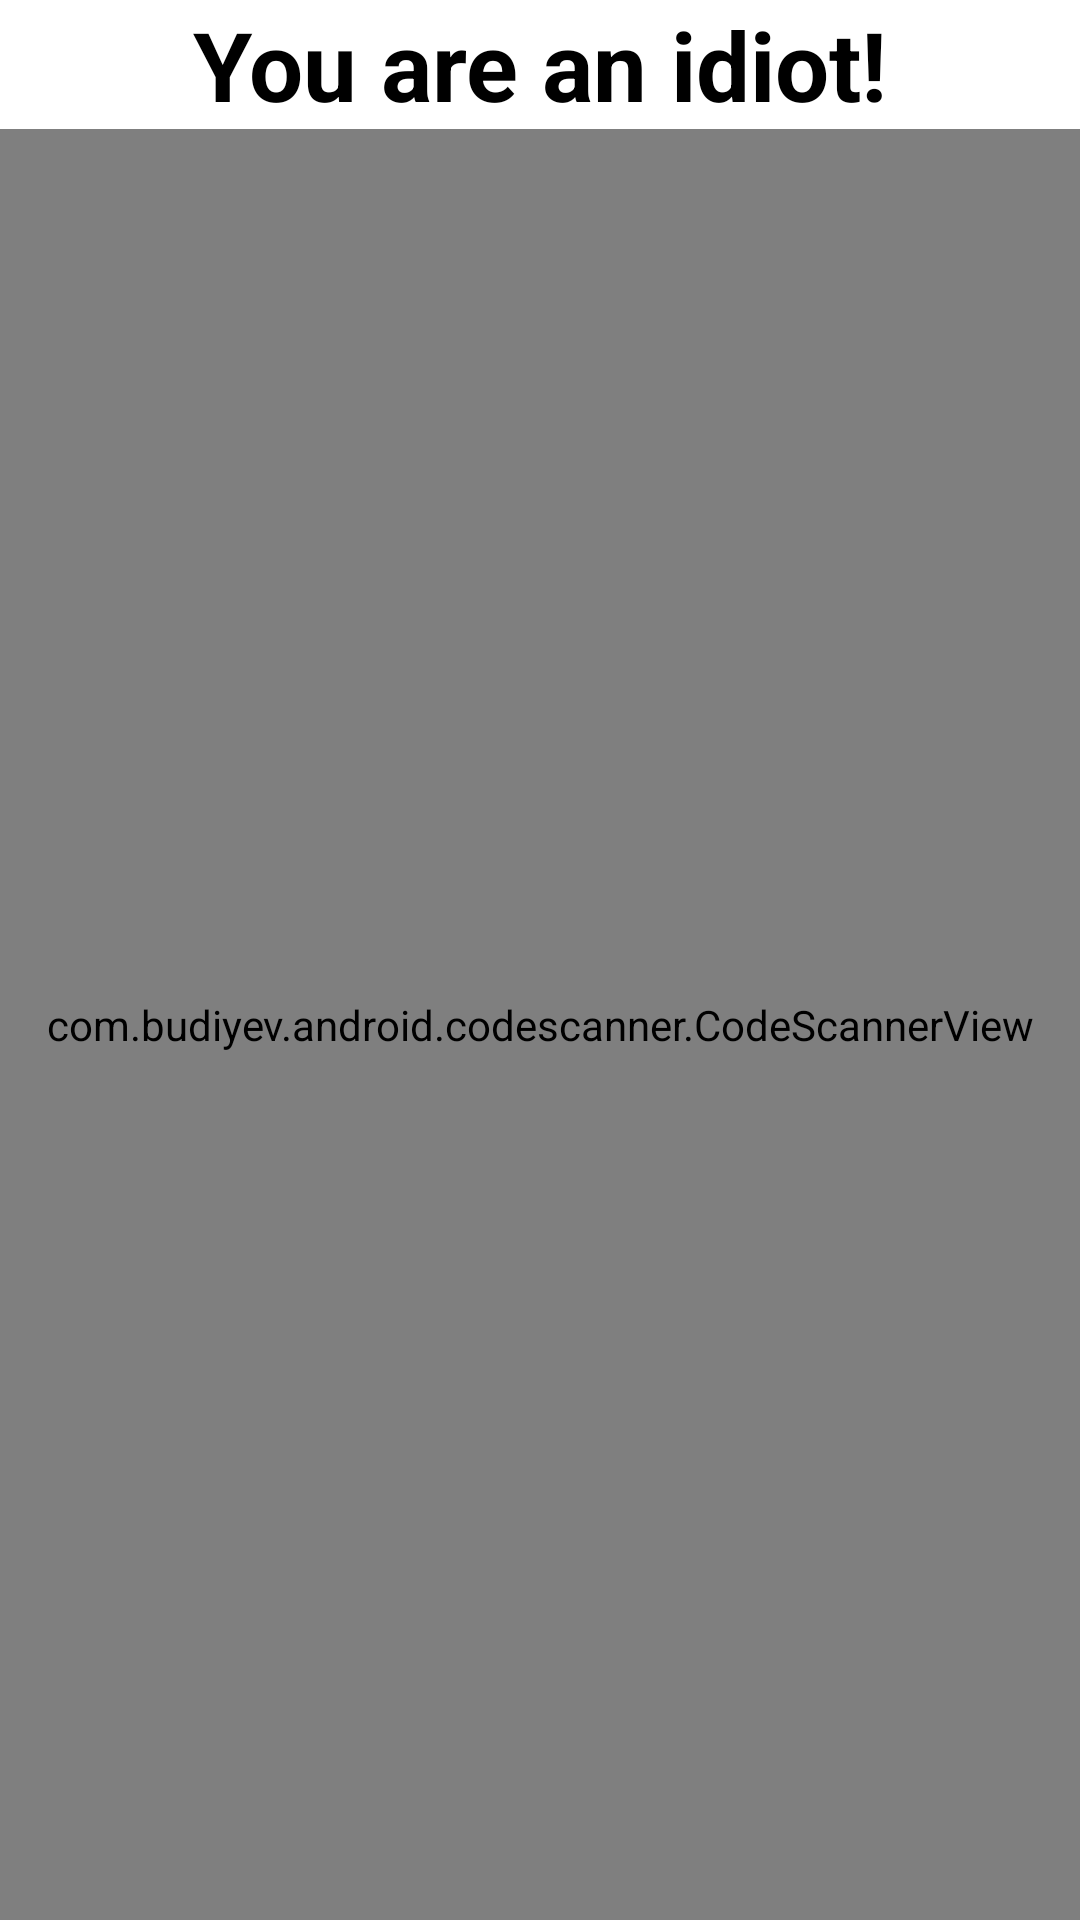

This screen was rendered from an Android layout file. Write that file and the resources it references.
<!-- AndroidManifest.xml: activity theme Theme.Alarm.NoActionBar -->
<!-- res/layout/activity_lock.xml -->
<?xml version="1.0" encoding="utf-8"?>
<androidx.constraintlayout.widget.ConstraintLayout xmlns:android="http://schemas.android.com/apk/res/android"
    xmlns:app="http://schemas.android.com/apk/res-auto"
    xmlns:tools="http://schemas.android.com/tools"
    android:layout_width="match_parent"
    android:layout_height="match_parent"
    tools:context=".LockActivity">

    <TextView
        android:id="@+id/textView"
        android:layout_width="match_parent"
        android:layout_height="wrap_content"
        app:layout_constraintBottom_toBottomOf="parent"
        app:layout_constraintEnd_toEndOf="parent"
        app:layout_constraintStart_toStartOf="parent"
        app:layout_constraintTop_toTopOf="parent"
        app:layout_constraintVertical_bias="0.0"
        android:text="You are an idiot!"
        android:textSize="32dp"
        android:textStyle="bold"
        android:textColor="#000000"
        android:textAlignment="center"/>

    <com.budiyev.android.codescanner.CodeScannerView
        android:id="@+id/scanner_view"
        android:layout_width="match_parent"
        android:layout_height="0dp"
        app:autoFocusButtonColor="@android:color/white"
        app:autoFocusButtonVisible="true"
        app:flashButtonColor="@android:color/white"
        app:flashButtonVisible="true"
        app:frameAspectRatioHeight="1"
        app:frameAspectRatioWidth="1"
        app:frameColor="@android:color/white"
        app:frameCornersRadius="0dp"
        app:frameCornersSize="50dp"
        app:frameSize="0.75"
        app:frameThickness="2dp"
        app:layout_constraintBottom_toBottomOf="parent"
        app:layout_constraintEnd_toEndOf="parent"
        app:layout_constraintStart_toStartOf="parent"
        app:layout_constraintTop_toBottomOf="@+id/textView"
        app:maskColor="#77000000" />

</androidx.constraintlayout.widget.ConstraintLayout>
<!-- resources referenced by this layout -->
<resources>
  <style name="Theme.Alarm.NoActionBar">
          <item name="windowActionBar">false</item>
          <item name="windowNoTitle">true</item>
      </style>
</resources>
